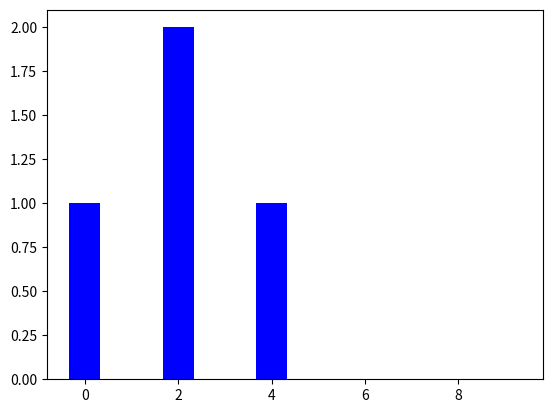

The matplotlib source for this figure:
# -*- coding: utf-8 -*-
"""
Created on Wed Apr  3 10:00:48 2024

[redacted]
"""

import matplotlib.pyplot as plt

class Hashtable:
    def __init__(self, h, N):
        L = []
        for i in range(N):
            L.append([])
            
        self.f_hachage = h
        self.table = L
    
    def put(self, key, value):
        l_cle = [] #on crée une liste avec toutes les clés
        for i in range(len(self.table)):
            if len(self.table[i]) > 0: #on vérifie que ce soit pas une liste vide
                for k in range(len(self.table[i])):
                    l_cle.append(self.table[i][k][0]) #on rajoute la valeur des clés la premiere valeur du tuple
       
        if key not in l_cle: #on rajoute la clé
            position = self.f_hachage(key) % len(self.table)
            self.table[position].append((key,value))
        
        else:
            position = self.f_hachage(key) % len(self.table)
            for indice in range(len(self.table[position])): #pour chaque élément de la case
                if self.table[position][indice][0] == key: #on regarde la premier valeur de chaque tuple de chaque liste contenue dans la case
                    self.table[position][indice] = (key, value) #On remplace par un nouveau tuple
    
    
    def get(self,key):
        for i in range(len(self.table)):
            if len(self.table[i]) > 0: #on vérifie que ce soit pas une liste vide
                for k in range(len(self.table[i])):
                    if self.table[i][k][0] == key:
                        return self.table[i][k][1]
        return None
        
    def affichage(self):
        x = [i for i in range(len(self.table))]
        y = []
        for case in self.table:
            y.append(len(case))
            
        width = 1/1.5
        plt.bar(x, y, width, color="blue")
        plt.show()
            
        
        
        
def h_naif(chaine):
    s = 0
    for symbole in chaine:
        s += ord(symbole)
    return s



       
        
        
#TEST METHODE PUT                

test = Hashtable(h_naif, 10)

test.put('abc',3)
print("Apres avoir ajouté une clé la table de notre objet est :")
print(test.table) 
print('\n')
test.put('abc',14)
print("Vérification du changement de valeur de la clé 'abc':")
print(test.table) 
print('\n')
             
#TEST METHODE GET
print("Sortie de la commande test.get('abc') :")
print(test.get('abc'))
print('\n')
print("Sortie de la commande test.get('aaa') :")
print(test.get('aaa'))

#TEST AFFICHAGE 
test.put('aacc',13)
test.put('abba',10)
test.put('ggº',100)
test.affichage()


"""
POUR PUT :
    ne pas faire linear probing (c'est a dire ne pas augmenter N')
    
Il faut faire Separate chaining !!
C'est a dire que chaque case contient une liste plutot qu'un tuple simple.
LA POSITION DANS LA LISTE COMPTE DU COUP !!!

Pour savoir a quelle position de la liste on met la clé et la valeur il faut
utiliser la fonction de hachage self.f_hachage.

On calcule f_hachage(cle) modulo la longueur de table (N) et on le met dans 
la case correspondante.

EXEMPLE : 
    h(‘a’) % 6 = 3 donc (‘a’, 12)  va à la 3eme place de la liste
    h(‘ab’) % 6 = 4 donc (‘ab’, 17)  va à la 3eme place de la liste
    
    si h(‘abc’) % 6 = 3 
    alors la case 3 passe de [(‘a’, 12)] à [(‘abc’,42), (‘a’, 12)]
"""
    